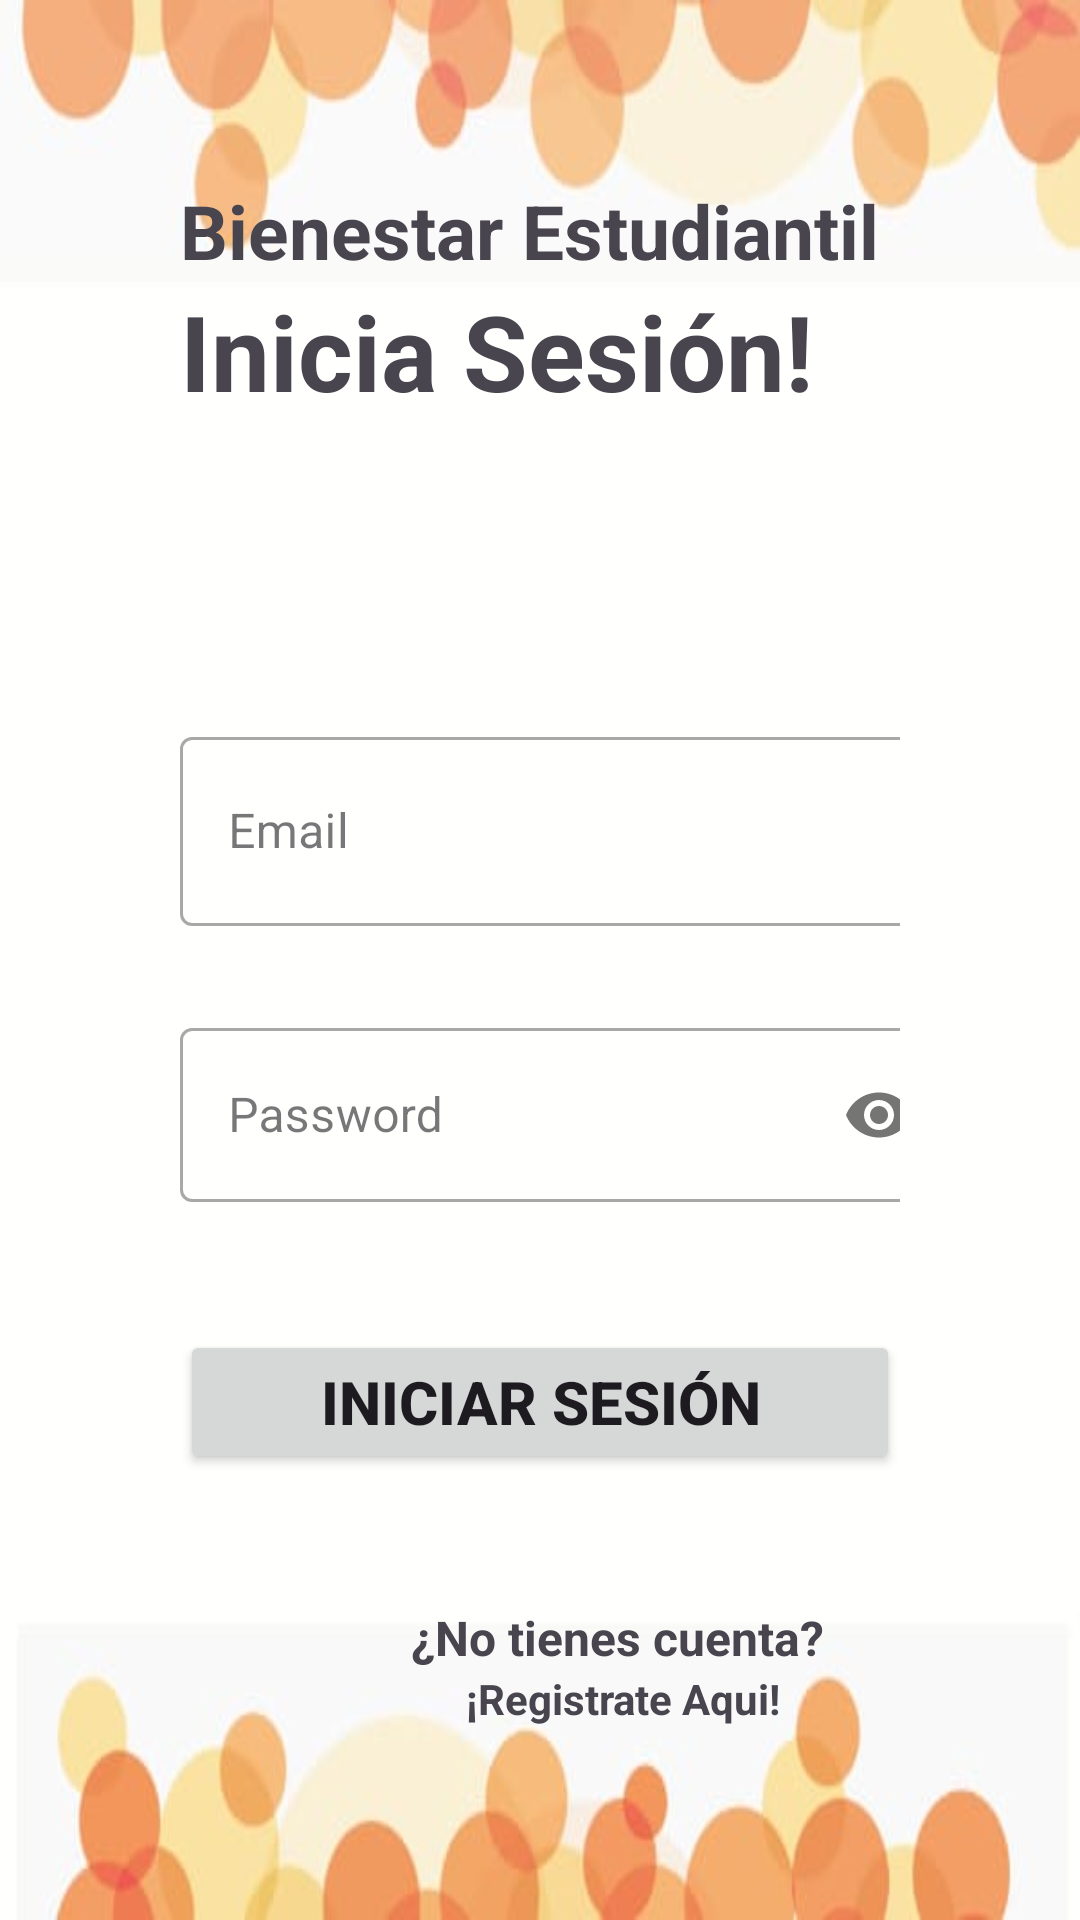

Write the Android layout XML for this screen, with the resource values it uses.
<!-- AndroidManifest.xml: application theme Theme.BEstudiantil -->
<!-- res/layout/activity_main.xml -->
<?xml version="1.0" encoding="utf-8"?>
<LinearLayout xmlns:android="http://schemas.android.com/apk/res/android"
    xmlns:app="http://schemas.android.com/apk/res-auto"
    xmlns:tools="http://schemas.android.com/tools"
    android:layout_width="match_parent"
    android:layout_height="match_parent"
    android:orientation="vertical"
    android:padding="60dp"
    android:background="@drawable/fondo"
    tools:context=".MainActivity">

    <TextView
        android:layout_width="wrap_content"
        android:layout_height="wrap_content"
        android:text="Bienestar Estudiantil"
        android:textSize="25dp"
        android:textStyle="bold"
        tools:ignore="HardcodedText,SpUsage,TextSizeCheck,TextContrastCheck" />

    <TextView
        android:layout_width="wrap_content"
        android:layout_height="wrap_content"
        android:text="Inicia Sesión!"
        android:textSize="35dp"
        android:textStyle="bold"
        tools:ignore="HardcodedText,SpUsage,TextContrastCheck" />

    <com.google.android.material.textfield.TextInputLayout
        style="@style/Widget.MaterialComponents.TextInputLayout.OutlinedBox"
        android:layout_width="280dp"
        android:layout_height="82dp"
        android:layout_marginTop="100dp"
        android:textColor="#131111">

        <com.google.android.material.textfield.TextInputEditText
            android:id="@+id/Email"
            android:layout_width="254dp"
            android:layout_height="63dp"
            android:hint="Email"
            android:inputType="textEmailAddress"
            android:textColor="#131111"
            tools:ignore="HardcodedText" />


    </com.google.android.material.textfield.TextInputLayout>

    <com.google.android.material.textfield.TextInputLayout
        style="@style/Widget.MaterialComponents.TextInputLayout.OutlinedBox"
        android:layout_width="283dp"
        android:layout_height="86dp"
        android:layout_marginTop="15dp"
        android:orientation="vertical"
        android:textColor="#131111"
        app:passwordToggleEnabled="true">

        <com.google.android.material.textfield.TextInputEditText
            android:id="@+id/password"
            android:layout_width="257dp"
            android:layout_height="58dp"
            android:hint="Password"
            android:inputType="textPassword"
            android:textColor="#131111"
            tools:ignore="HardcodedText">

        </com.google.android.material.textfield.TextInputEditText>
    </com.google.android.material.textfield.TextInputLayout>

    <Button
        android:id="@+id/sign_in"
        android:layout_width="match_parent"
        android:layout_height="wrap_content"
        android:layout_marginVertical="20dp"
        android:layout_marginTop="100dp"
        android:text="Iniciar Sesión"
        android:textSize="20dp"
        android:textStyle="bold" />

    <LinearLayout
        android:layout_width="292dp"
        android:layout_height="84dp"
        android:layout_marginVertical="2dp"
        android:layout_marginTop="10dp"
        android:gravity="center"
        android:orientation="vertical">

        <TextView
            android:layout_width="wrap_content"
            android:layout_height="wrap_content"
            android:text="¿No tienes cuenta?"
            android:textSize="16dp"
            android:textStyle="bold"
            tools:ignore="TextSizeCheck" />

        <TextView
            android:id="@+id/sign_up"
            android:layout_width="wrap_content"
            android:layout_height="wrap_content"
            android:layout_marginLeft="2dp"
            android:text="¡Registrate Aqui!"
            android:textSize="14dp"
            android:textStyle="bold"
            tools:ignore="TextSizeCheck" />

    </LinearLayout>

</LinearLayout>
<!-- resources referenced by this layout -->
<resources>
  <!-- drawable fondo: jpeg bitmap (drawable, 11845 bytes) -->
  <style name="Theme.BEstudiantil" parent="Base.Theme.BEstudiantil" />
  <style name="Base.Theme.BEstudiantil" parent="Theme.Material3.DayNight.NoActionBar">
          
          
      </style>
</resources>
